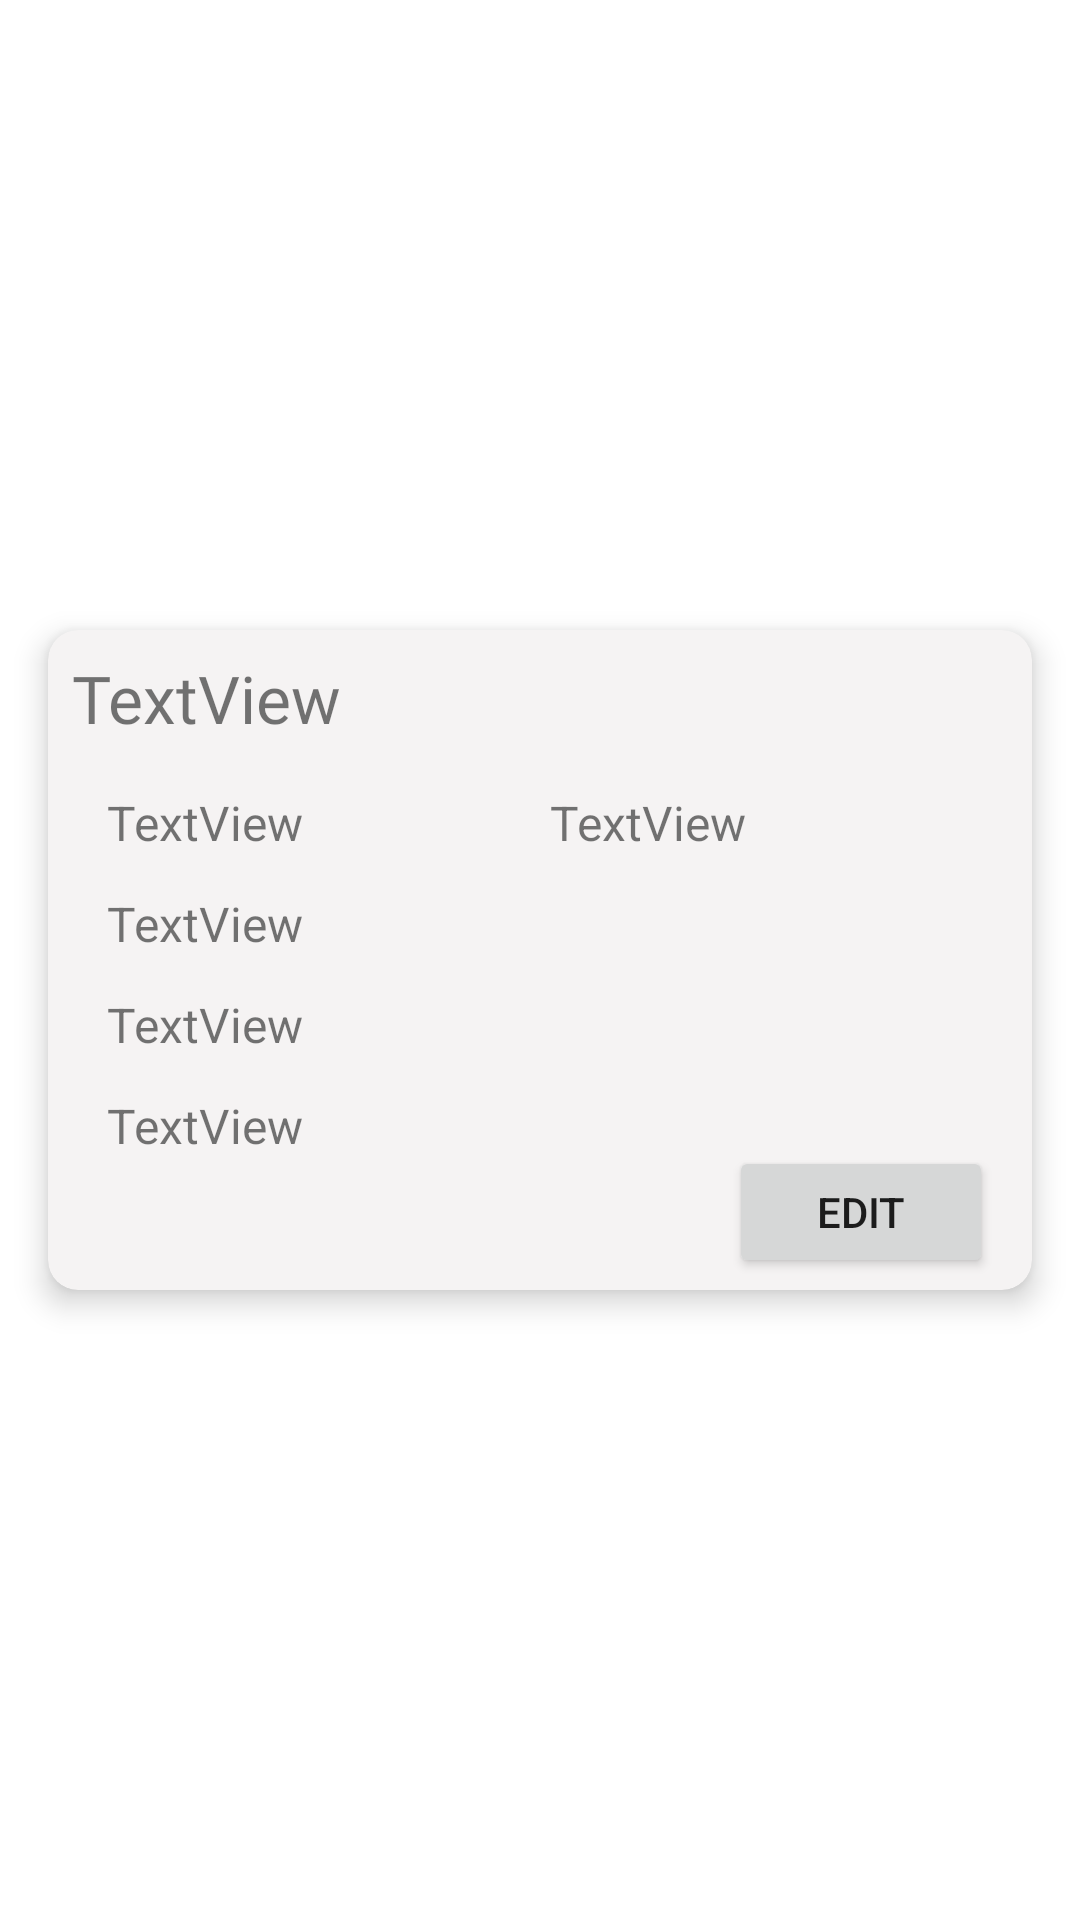

Android layout source for this screen:
<!-- AndroidManifest.xml: application theme Theme.TeamPlanner -->
<!-- res/layout/recycler_duty_view.xml -->
<?xml version="1.0" encoding="utf-8"?>

<androidx.constraintlayout.widget.ConstraintLayout xmlns:android="http://schemas.android.com/apk/res/android"
    xmlns:app="http://schemas.android.com/apk/res-auto"
    xmlns:tools="http://schemas.android.com/tools"
    android:id="@+id/dutyCardViewLayout"
    android:layout_width="match_parent"
    android:layout_height="wrap_content"
    tools:context=".duties.RecyclerItemDutyActivity">

    <androidx.cardview.widget.CardView
        android:id="@+id/dutyCardView"
        android:layout_width="match_parent"
        android:layout_height="wrap_content"
        android:layout_marginStart="16dp"
        android:layout_marginLeft="16dp"
        android:layout_marginTop="8dp"
        android:layout_marginEnd="16dp"
        android:layout_marginRight="16dp"
        android:layout_marginBottom="8dp"
        app:cardBackgroundColor="#F5F3F3"
        app:cardCornerRadius="10dp"
        app:cardElevation="6dp"
        app:layout_constraintBottom_toBottomOf="parent"
        app:layout_constraintEnd_toEndOf="parent"
        app:layout_constraintStart_toStartOf="parent"
        app:layout_constraintTop_toTopOf="parent">

        <androidx.constraintlayout.widget.ConstraintLayout
            android:layout_width="match_parent"
            android:layout_height="match_parent"
            android:minHeight="220dp">

            <TextView
                android:id="@+id/dutyAddressTextView"
                android:layout_width="0dp"
                android:layout_height="wrap_content"
                android:layout_marginTop="12dp"
                android:fontFamily="sans-serif"
                android:text="TextView"
                android:textSize="16dp"
                app:layout_constraintEnd_toStartOf="@+id/guideline7"
                app:layout_constraintHorizontal_bias="1.0"
                app:layout_constraintStart_toStartOf="@+id/guideline6"
                app:layout_constraintTop_toBottomOf="@+id/dutyLocationTextView" />

            <androidx.constraintlayout.widget.Guideline
                android:id="@+id/guideline6"
                android:layout_width="wrap_content"
                android:layout_height="wrap_content"
                android:orientation="vertical"
                app:layout_constraintGuide_percent="0.06" />

            <androidx.constraintlayout.widget.Guideline
                android:id="@+id/guideline7"
                android:layout_width="wrap_content"
                android:layout_height="wrap_content"
                android:orientation="vertical"
                app:layout_constraintGuide_percent="0.96" />

            <TextView
                android:id="@+id/dutyTeamTextView"
                android:layout_width="0dp"
                android:layout_height="wrap_content"
                android:layout_marginStart="8dp"
                android:layout_marginLeft="8dp"
                android:layout_marginTop="8dp"
                android:layout_marginEnd="6dp"
                android:layout_marginRight="6dp"
                android:fontFamily="@font/squada_one"
                android:text="TextView"
                android:textSize="22sp"
                app:layout_constraintEnd_toEndOf="parent"
                app:layout_constraintStart_toStartOf="parent"
                app:layout_constraintTop_toTopOf="parent" />

            <TextView
                android:id="@+id/dutyTimeTextView"
                android:layout_width="0dp"
                android:layout_height="wrap_content"
                android:fontFamily="sans-serif"
                android:text="TextView"
                android:textSize="16dp"
                app:layout_constraintBottom_toBottomOf="@+id/dutyDateTextView"
                app:layout_constraintEnd_toStartOf="@+id/dutyDateTextView"
                app:layout_constraintStart_toStartOf="@+id/guideline6"
                app:layout_constraintTop_toTopOf="@+id/dutyDateTextView" />

            <TextView
                android:id="@+id/dutyLocationTextView"
                android:layout_width="0dp"
                android:layout_height="wrap_content"
                android:layout_marginTop="12dp"
                android:fontFamily="sans-serif"
                android:text="TextView"
                android:textSize="16dp"
                app:layout_constraintEnd_toStartOf="@+id/guideline7"
                app:layout_constraintStart_toStartOf="@+id/guideline6"
                app:layout_constraintTop_toBottomOf="@+id/dutyTimeTextView" />

            <TextView
                android:id="@+id/dutyMembersTxtView"
                android:layout_width="0dp"
                android:layout_height="wrap_content"
                android:layout_marginTop="12dp"
                android:fontFamily="sans-serif"
                android:text="TextView"
                android:textSize="16dp"
                app:layout_constraintEnd_toStartOf="@+id/guideline7"
                app:layout_constraintHorizontal_bias="1.0"
                app:layout_constraintStart_toStartOf="@+id/guideline6"
                app:layout_constraintTop_toBottomOf="@+id/dutyAddressTextView" />

            <TextView
                android:id="@+id/dutyDateTextView"
                android:layout_width="0dp"
                android:layout_height="wrap_content"
                android:layout_marginTop="16dp"
                android:fontFamily="sans-serif"
                android:text="TextView"
                android:textSize="16dp"
                app:layout_constraintEnd_toStartOf="@+id/guideline7"
                app:layout_constraintStart_toEndOf="@+id/dutyTimeTextView"
                app:layout_constraintTop_toBottomOf="@+id/dutyTeamTextView" />

            <Button
                android:id="@+id/editDutyButton"
                android:layout_width="0dp"
                android:layout_height="44dp"
                android:layout_marginBottom="4dp"
                android:paddingLeft="8dp"
                android:paddingRight="8dp"
                android:text="Edit"
                android:textSize="14dp"
                app:layout_constraintBottom_toBottomOf="parent"
                app:layout_constraintEnd_toStartOf="@+id/guideline7" />

        </androidx.constraintlayout.widget.ConstraintLayout>
    </androidx.cardview.widget.CardView>
</androidx.constraintlayout.widget.ConstraintLayout>
<!-- resources referenced by this layout -->
<resources>
  <style name="Theme.TeamPlanner" parent="Theme.MaterialComponents.DayNight.NoActionBar">
          
          <item name="colorPrimary">#0DA3DB</item>
          <item name="colorPrimaryVariant">#505250</item>
          <item name="colorOnPrimary">@color/white</item>
          
          <item name="colorSecondary">@color/teal_200</item>
          <item name="colorSecondaryVariant">@color/teal_700</item>
          <item name="colorOnSecondary">@color/black</item>
          
          <item name="android:statusBarColor" tools:targetApi="l">?attr/colorPrimaryVariant</item>
          
      </style>
  <color name="white">#FFFFFFFF</color>
  <color name="teal_200">#FF03DAC5</color>
  <color name="teal_700">#FF018786</color>
  <color name="black">#FF000000</color>
</resources>
